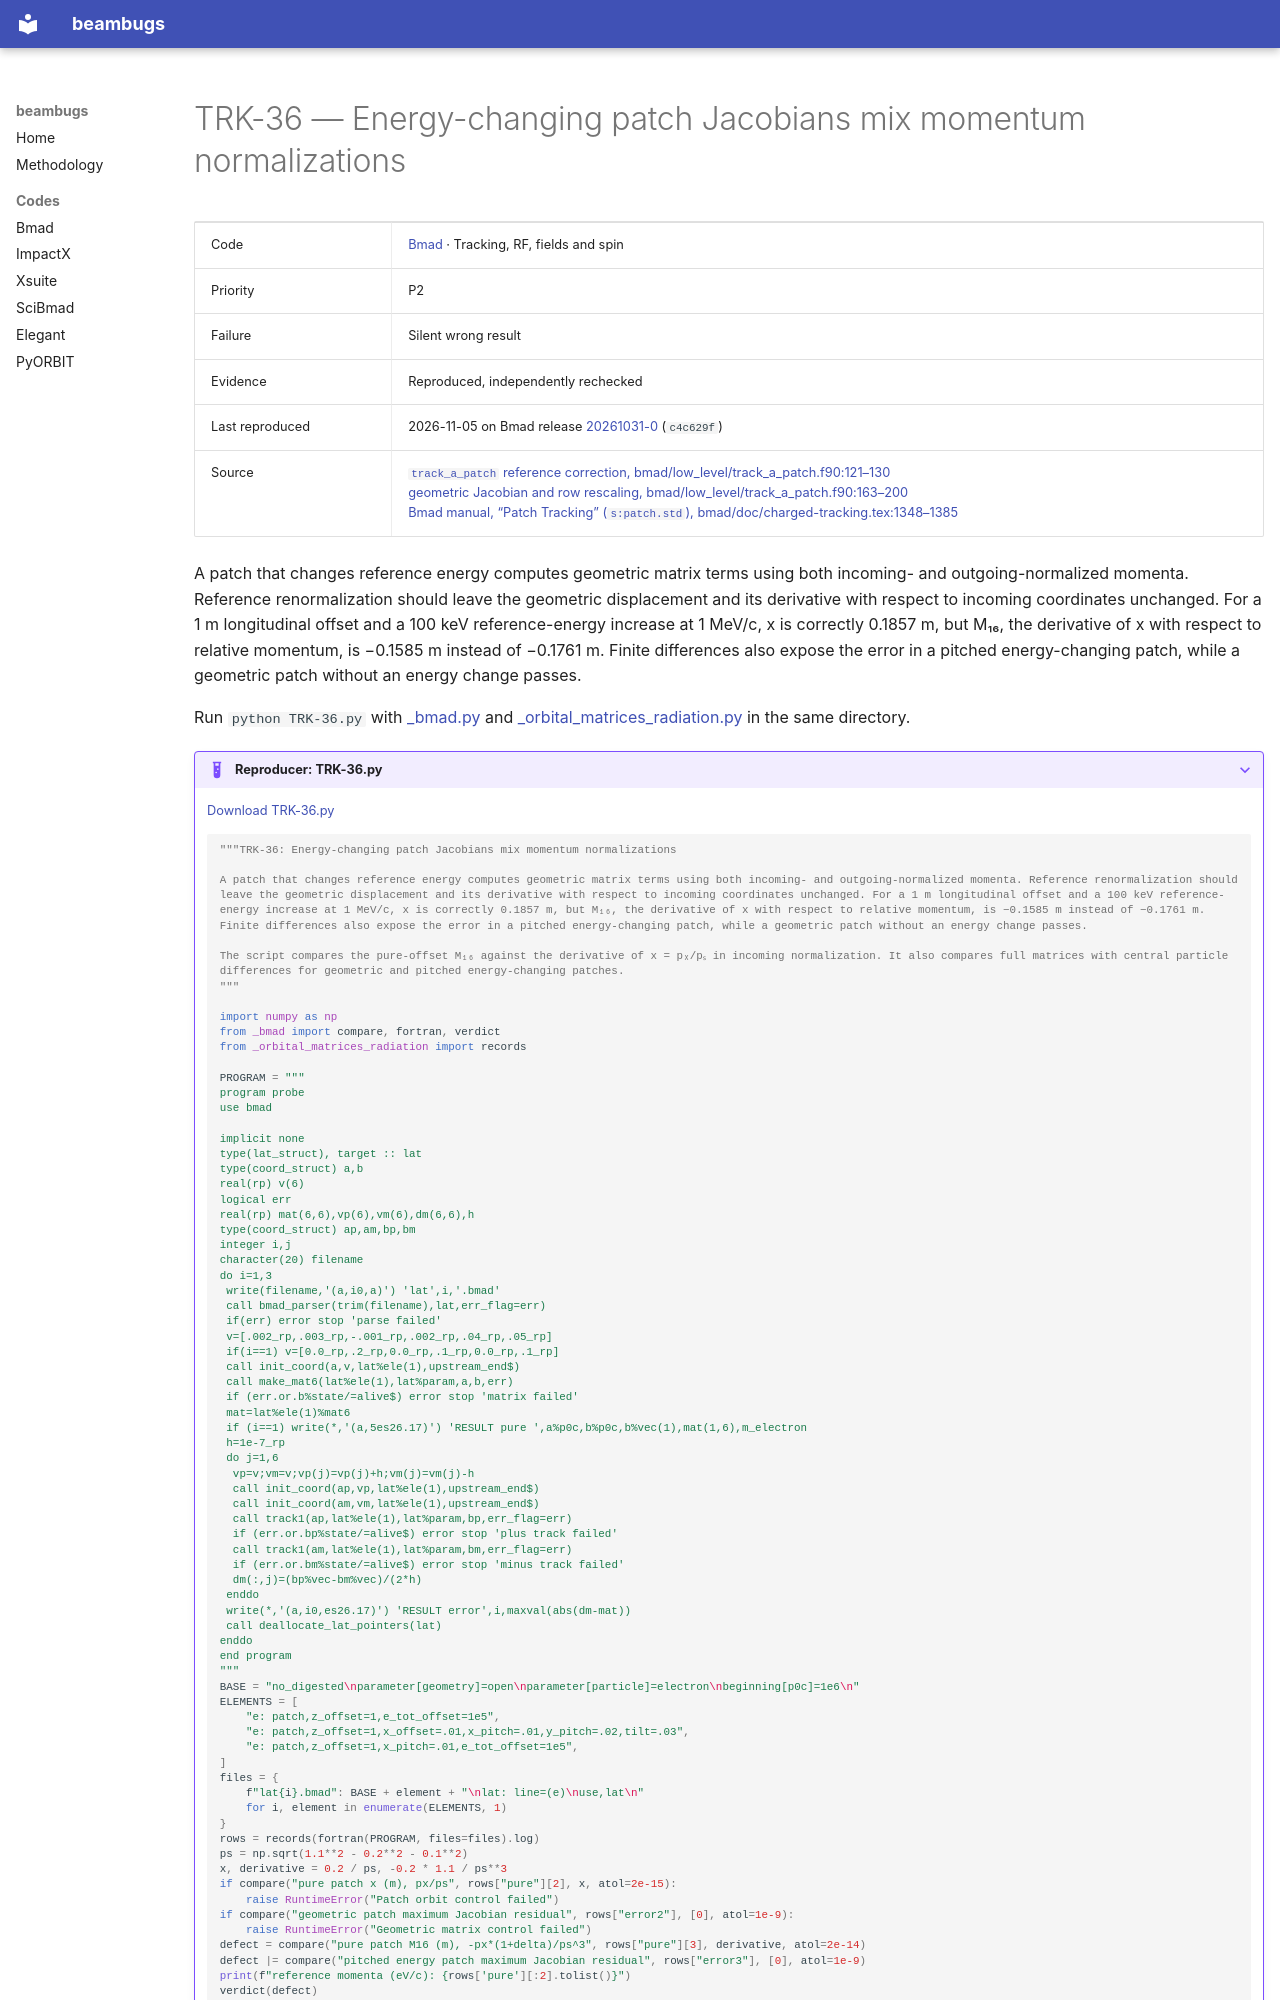

repository: nikitakuklev/beambugs · page: bmad/TRK-36/index.html · generator: mkdocs

---
title: "TRK-36: Energy-changing patch Jacobians mix momentum normalizations"
hide:
  - toc
---

# TRK-36 — Energy-changing patch Jacobians mix momentum normalizations

| | |
|---|---|
| Code | [Bmad](../index.md) · Tracking, RF, fields and spin |
| Priority | P2 |
| Failure | Silent wrong result |
| Evidence | Reproduced, independently rechecked |
| Last reproduced | 2026-11-05 on Bmad release [20261031-0](https://github.com/bmad-sim/bmad-ecosystem/tree/20261031-0) (`c4c629f`) |
| Source | [`track_a_patch` reference correction, bmad/low_level/track_a_patch.f90:121–130](https://github.com/bmad-sim/bmad-ecosystem/blob/c4c629fc9071d3a56cb1ba5bc714baba65e9c5d3/bmad/low_level/track_a_patch.f90#L121-L130)<br>[geometric Jacobian and row rescaling, bmad/low_level/track_a_patch.f90:163–200](https://github.com/bmad-sim/bmad-ecosystem/blob/c4c629fc9071d3a56cb1ba5bc714baba65e9c5d3/bmad/low_level/track_a_patch.f90#L163-L200)<br>[Bmad manual, “Patch Tracking” (`s:patch.std`), bmad/doc/charged-tracking.tex:1348–1385](https://github.com/bmad-sim/bmad-ecosystem/blob/c4c629fc9071d3a56cb1ba5bc714baba65e9c5d3/bmad/doc/charged-tracking.tex#L1348-L1385) |

A patch that changes reference energy computes geometric matrix terms using both incoming- and outgoing-normalized momenta. Reference renormalization should leave the geometric displacement and its derivative with respect to incoming coordinates unchanged. For a 1 m longitudinal offset and a 100 keV reference-energy increase at 1 MeV/c, x is correctly 0.1857 m, but M₁₆, the derivative of x with respect to relative momentum, is −0.1585 m instead of −0.1761 m. Finite differences also expose the error in a pitched energy-changing patch, while a geometric patch without an energy change passes.

Run `python TRK-36.py` with [_bmad.py](../helpers/_bmad.py) and [_orbital_matrices_radiation.py](../helpers/_orbital_matrices_radiation.py) in the same directory.

??? example "Reproducer: TRK-36.py"

    [Download TRK-36.py](TRK-36.py)

    ```python
    """TRK-36: Energy-changing patch Jacobians mix momentum normalizations

    A patch that changes reference energy computes geometric matrix terms using both incoming- and outgoing-normalized momenta. Reference renormalization should leave the geometric displacement and its derivative with respect to incoming coordinates unchanged. For a 1 m longitudinal offset and a 100 keV reference-energy increase at 1 MeV/c, x is correctly 0.1857 m, but M₁₆, the derivative of x with respect to relative momentum, is −0.1585 m instead of −0.1761 m. Finite differences also expose the error in a pitched energy-changing patch, while a geometric patch without an energy change passes.

    The script compares the pure-offset M₁₆ against the derivative of x = pₓ/pₛ in incoming normalization. It also compares full matrices with central particle differences for geometric and pitched energy-changing patches.
    """

    import numpy as np
    from _bmad import compare, fortran, verdict
    from _orbital_matrices_radiation import records

    PROGRAM = """
    program probe
    use bmad
